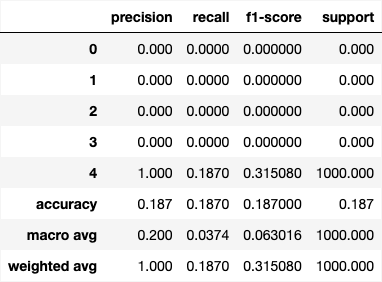

The file beside this chart, header and first rows:
, precision, recall, f1-score, support
0, 0.0, 0.0, 0.0, 0.0
1, 0.0, 0.0, 0.0, 0.0
2, 0.0, 0.0, 0.0, 0.0
3, 0.0, 0.0, 0.0, 0.0
4, 1.0, 0.187, 0.3151, 1000
accuracy, 0.187, 0.187, 0.187, 0.187
macro avg, 0.2, 0.0374, 0.06302, 1000
weighted avg, 1.0, 0.187, 0.3151, 1000
